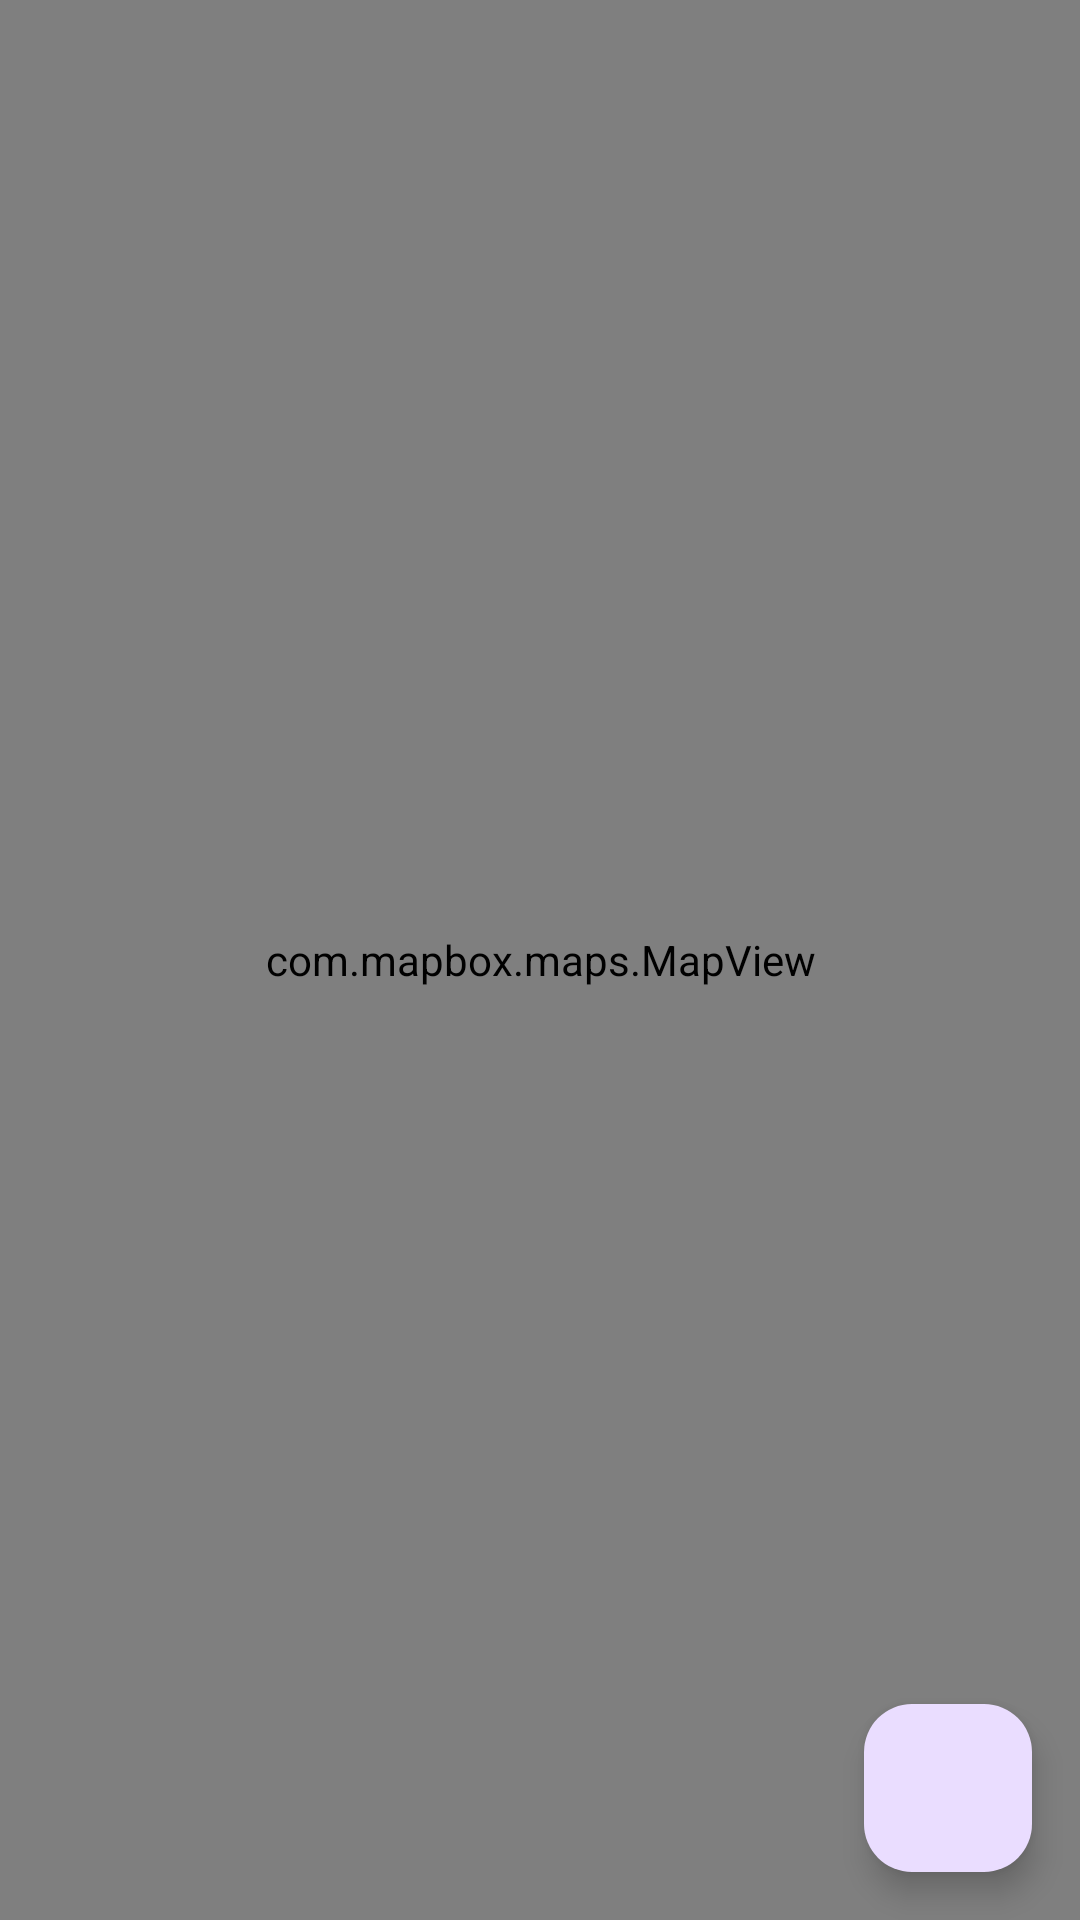

Android layout source for this screen:
<!-- AndroidManifest.xml: application theme Theme.AplicacionOri -->
<!-- res/layout/activity_mapa.xml -->
<?xml version="1.0" encoding="utf-8"?>
<RelativeLayout xmlns:android="http://schemas.android.com/apk/res/android"
    xmlns:app="http://schemas.android.com/apk/res-auto"
    xmlns:tools="http://schemas.android.com/tools"
    xmlns:mapbox="http://schemas.android.com/apk/res-auto"
    android:layout_width="match_parent"
    android:layout_height="match_parent"
    tools:context=".HomeActivity">

    <com.mapbox.maps.MapView
        android:id="@+id/mapView"
        android:layout_width="match_parent"
        android:layout_height="match_parent"
        mapbox:mapbox_cameraTargetLat="-122.295252"
        mapbox:mapbox_cameraTargetLng="47.477197"
        mapbox:mapbox_cameraZoom="9.0" />

    <com.google.android.material.floatingactionbutton.FloatingActionButton
        android:layout_width="wrap_content"
        android:layout_height="wrap_content"
        android:layout_alignParentEnd="true"
        android:layout_alignParentBottom="true"
        android:layout_margin="16sp"
        android:src="@drawable/baseline_my_location_24"
        android:id="@+id/focusLocation"/>

</RelativeLayout>
<!-- resources referenced by this layout -->
<resources>
  <style name="Theme.AplicacionOri" parent="Base.Theme.AplicacionOri" />
  <style name="Base.Theme.AplicacionOri" parent="Theme.Material3.DayNight.NoActionBar">
          <item name="colorPrimary">@color/lavender</item>
          <item name="colorPrimaryDark">@color/black</item>
          <item name="colorAccent">@color/Melocoton</item>
      </style>
  <color name="lavender">#B1CBBF</color>
  <color name="black">#FF000000</color>
  <color name="Melocoton">#f9a799</color>
</resources>
